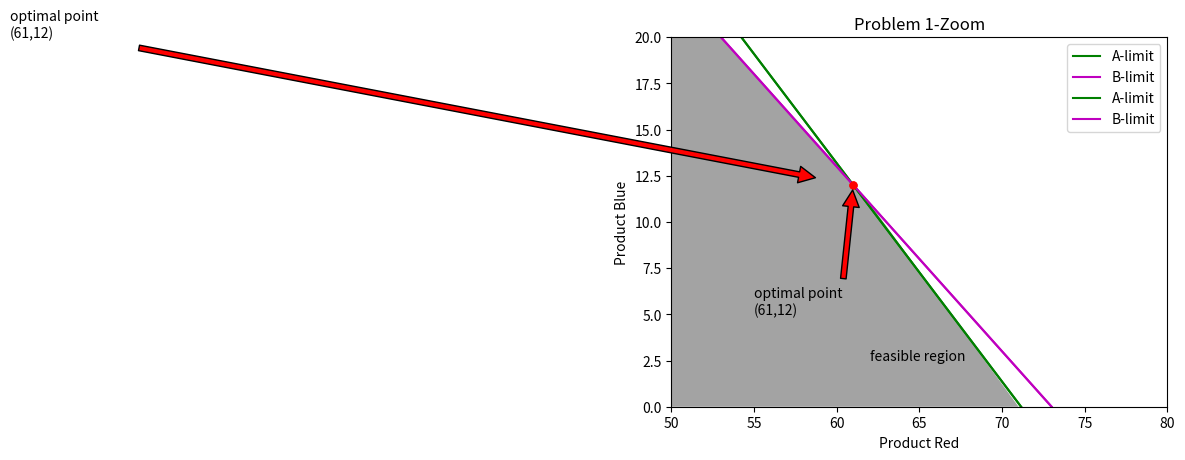

Reproduce this figure in Python.

# coding: utf-8



#get_ipython().magic(u'matplotlib inline')
import pylab as pl
#import matplotlib as mpl
#import matplotlib.pyplot as pp

#pl.xkcd()
fig = pl.figure()
ax = fig.add_subplot(111)

red = pl.empty((2))
blue = pl.empty((2))

b_A = .3*150 + .2*200 + .5*200
b_B = .3*200 + .2*180 + .5*100

#(.3*1+.2*4+.5*3) * red + (.3*2+.2*3+.5*2)*blue <= b_A
red[0] = 0
blue[0] = b_A/(.3*2+.2*3+.5*2)
red[1] =  b_A/(.3*1+.2*4+.5*3)
blue[1] = 0
pl.plot(red, blue, '-', c='g', label="A-limit")


#2 * red +2 *blue <= b_B
red[0] = 0
blue[0] = b_B/2
red[1] =  b_B/2
blue[1] = 0
pl.plot(red, blue, '-', c='m', label="B-limit")

pl.xlabel("Product Red")
pl.ylabel("Product Blue")

pl.plot(61,12,'o',c='r', ms=5)

pl.annotate('optimal point\n(61,12)', xy=(61,12), xytext=(10,20),
            arrowprops=dict(facecolor='red', shrink=.05),)
pl.legend()

#close enough...
pl.fill([0,71,62,0],[0,0,11,73],"black", alpha=.2)
pl.annotate('feasible region', xy=(10,10))
pl.title("Problem 1")
pl.savefig('Problem1a.png', bbox_inches='tight')
pl.show()


#----------------------------------------
#     Now slightly zoomed in
#----------------------------------------

red[0] = 0
blue[0] = b_A/(.3*2+.2*3+.5*2)
red[1] =  b_A/(.3*1+.2*4+.5*3)
blue[1] = 0
pl.plot(red, blue, '-', c='g',label="A-limit")


#2 * red +2 *blue <= b_B
red[0] = 0
blue[0] = b_B/2
red[1] =  b_B/2
blue[1] = 0
pl.plot(red, blue, '-', c='m', label="B-limit")

pl.xlabel("Product Red")
pl.ylabel("Product Blue")

pl.plot(61,12,'o',c='r', ms=5)
pl.fill([0,71,62,0],[0,0,11,73],"black", alpha=.2)
pl.annotate('optimal point\n(61,12)', xy=(61,12), xytext=(55,5),
            arrowprops=dict(facecolor='red', shrink=.05),)
pl.annotate('feasible region', xy=(62,2.5))
pl.legend()
pl.title("Problem 1-Zoom")
pl.xlim(50, 80)
pl.ylim(0, 20)
pl.savefig('Problem1b.png', bbox_inches='tight')

